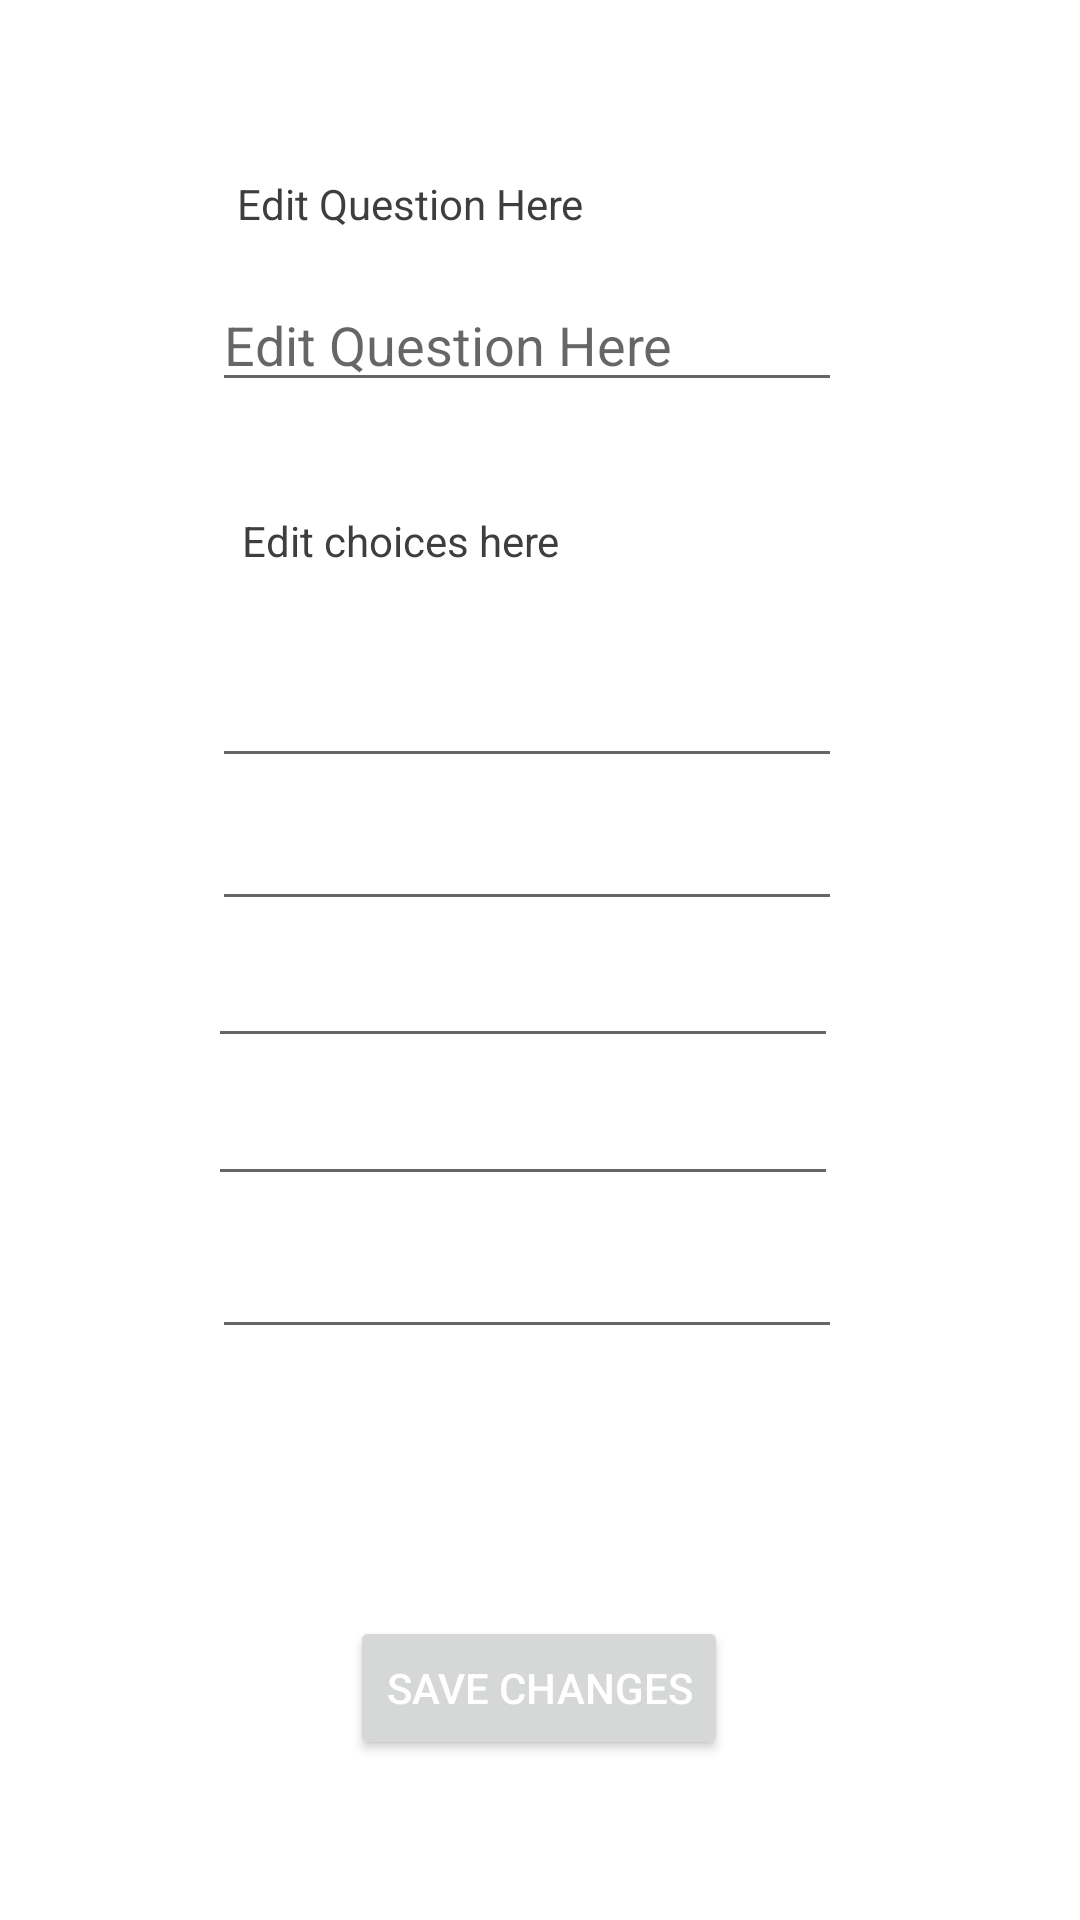

Reconstruct the res/layout file that produces this screen, plus the resources it refers to.
<!-- AndroidManifest.xml: application theme Theme.QuizApp -->
<!-- res/layout/activity_admin_edit_quiz.xml -->
<?xml version="1.0" encoding="utf-8"?>
<androidx.constraintlayout.widget.ConstraintLayout xmlns:android="http://schemas.android.com/apk/res/android"
    xmlns:app="http://schemas.android.com/apk/res-auto"
    xmlns:tools="http://schemas.android.com/tools"
    android:layout_width="match_parent"
    android:layout_height="match_parent"
    tools:context=".adminEditQuiz">

    <TextView
        android:id="@+id/textView3"
        android:layout_width="wrap_content"
        android:layout_height="wrap_content"
        android:text="Edit Question Here"
        android:textColor="#3E3E3E"
        app:layout_constraintBottom_toBottomOf="parent"
        app:layout_constraintEnd_toEndOf="parent"
        app:layout_constraintHorizontal_bias="0.323"
        app:layout_constraintStart_toStartOf="parent"
        app:layout_constraintTop_toTopOf="parent"
        app:layout_constraintVertical_bias="0.094" />

    <EditText
        android:id="@+id/edEditQuestion"
        android:layout_width="wrap_content"
        android:layout_height="wrap_content"
        android:ems="10"
        android:hint="Edit Question Here"
        android:inputType="textPersonName"
        app:layout_constraintBottom_toBottomOf="parent"
        app:layout_constraintEnd_toEndOf="parent"
        app:layout_constraintHorizontal_bias="0.472"
        app:layout_constraintStart_toStartOf="parent"
        app:layout_constraintTop_toTopOf="parent"
        app:layout_constraintVertical_bias="0.155" />

    <TextView
        android:id="@+id/textView4"
        android:layout_width="wrap_content"
        android:layout_height="wrap_content"
        android:text="Edit choices here"
        android:textColor="#3E3E3E"
        app:layout_constraintBottom_toBottomOf="parent"
        app:layout_constraintEnd_toEndOf="parent"
        app:layout_constraintHorizontal_bias="0.317"
        app:layout_constraintStart_toStartOf="parent"
        app:layout_constraintTop_toTopOf="parent"
        app:layout_constraintVertical_bias="0.275" />

    <EditText
        android:id="@+id/edEditChoiceA"
        android:layout_width="wrap_content"
        android:layout_height="wrap_content"
        android:ems="10"
        android:inputType="textPersonName"
        app:layout_constraintBottom_toBottomOf="parent"
        app:layout_constraintEnd_toEndOf="parent"
        app:layout_constraintHorizontal_bias="0.472"
        app:layout_constraintStart_toStartOf="parent"
        app:layout_constraintTop_toTopOf="parent"
        app:layout_constraintVertical_bias="0.364" />

    <EditText
        android:id="@+id/edEditChoiceB"
        android:layout_width="wrap_content"
        android:layout_height="wrap_content"
        android:ems="10"
        android:inputType="textPersonName"
        app:layout_constraintBottom_toBottomOf="parent"
        app:layout_constraintEnd_toEndOf="parent"
        app:layout_constraintHorizontal_bias="0.472"
        app:layout_constraintStart_toStartOf="parent"
        app:layout_constraintTop_toTopOf="parent"
        app:layout_constraintVertical_bias="0.444" />

    <EditText
        android:id="@+id/edEditChoiceC"
        android:layout_width="wrap_content"
        android:layout_height="wrap_content"
        android:ems="10"
        android:inputType="textPersonName"
        app:layout_constraintBottom_toBottomOf="parent"
        app:layout_constraintEnd_toEndOf="parent"
        app:layout_constraintHorizontal_bias="0.462"
        app:layout_constraintStart_toStartOf="parent"
        app:layout_constraintTop_toTopOf="parent"
        app:layout_constraintVertical_bias="0.52" />

    <EditText
        android:id="@+id/edEditChoiceD"
        android:layout_width="wrap_content"
        android:layout_height="wrap_content"
        android:ems="10"
        android:inputType="textPersonName"
        app:layout_constraintBottom_toBottomOf="parent"
        app:layout_constraintEnd_toEndOf="parent"
        app:layout_constraintHorizontal_bias="0.462"
        app:layout_constraintStart_toStartOf="parent"
        app:layout_constraintTop_toTopOf="parent"
        app:layout_constraintVertical_bias="0.597" />

    <EditText
        android:id="@+id/edEditChoiceE"
        android:layout_width="wrap_content"
        android:layout_height="wrap_content"
        android:ems="10"
        android:inputType="textPersonName"
        app:layout_constraintBottom_toBottomOf="parent"
        app:layout_constraintEnd_toEndOf="parent"
        app:layout_constraintHorizontal_bias="0.472"
        app:layout_constraintStart_toStartOf="parent"
        app:layout_constraintTop_toTopOf="parent"
        app:layout_constraintVertical_bias="0.682" />

    <Button
        android:id="@+id/btnSaveChanges"
        android:layout_width="wrap_content"
        android:layout_height="wrap_content"
        android:text="Save Changes"
        app:layout_constraintBottom_toBottomOf="parent"
        app:layout_constraintEnd_toEndOf="parent"
        app:layout_constraintHorizontal_bias="0.498"
        app:layout_constraintStart_toStartOf="parent"
        app:layout_constraintTop_toTopOf="parent"
        app:layout_constraintVertical_bias="0.91" />
</androidx.constraintlayout.widget.ConstraintLayout>
<!-- resources referenced by this layout -->
<resources>
  <style name="Theme.QuizApp" parent="Theme.MaterialComponents.DayNight.NoActionBar">
          <item name="android:windowFullscreen">true</item>
          <item name="android:textColor">@color/white</item>
          
          <item name="colorPrimary">#FA7E05</item>
          <item name="colorPrimaryVariant">#FA7E05</item>
          <item name="colorOnPrimary">@color/white</item>
          
          <item name="colorSecondary">@color/teal_200</item>
          <item name="colorSecondaryVariant">@color/teal_700</item>
          <item name="colorOnSecondary">#FFFFFF</item>
          
          <item name="android:statusBarColor" tools:targetApi="21">?attr/colorPrimaryVariant</item>
          
      </style>
  <!-- not gathered from this repository: default colours our renderer supplied (Android Studio template values) -->
  <color name="teal_200">#FF03DAC5</color>
  <color name="teal_700">#FF018786</color>
  <color name="white">#FFFFFFFF</color>
</resources>
